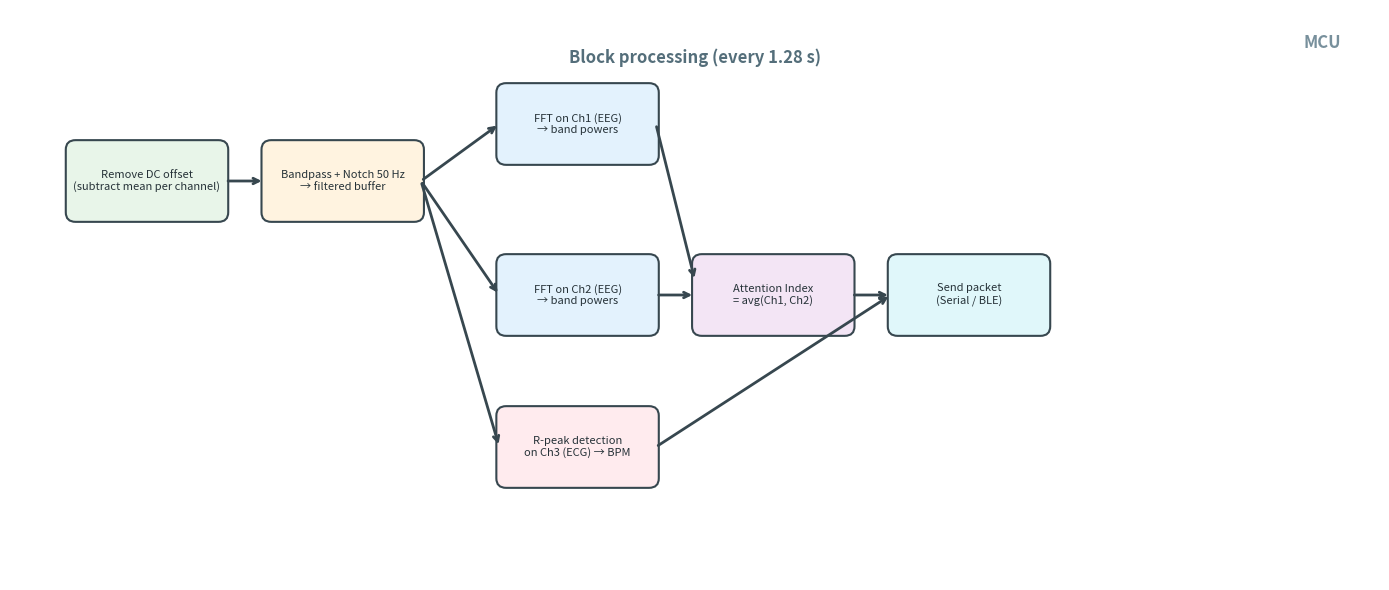

Python code for this plot: (Note: this script raises an exception after producing the figure.)
"""
Render MCU block processing pipeline in same style as PC pipeline diagram.
Output: docs/mcu_block_diagram.png
"""
import matplotlib.pyplot as plt
from matplotlib.patches import FancyBboxPatch

FIG_W, FIG_H = 14, 6
BOX_W, BOX_H = 1.6, 0.8
GAP_X, GAP_Y = 0.4, 0.5

# Same palette as pipeline_diagram.py
COLOR_PREPROC = "#E8F5E9"
COLOR_FILTER = "#FFF3E0"
COLOR_FFT = "#E3F2FD"
COLOR_ATTENTION = "#F3E5F5"
COLOR_ECG = "#FFEBEE"
COLOR_OUTPUT = "#E0F7FA"
EDGE = "#37474F"
TEXT = "#263238"

def add_box(ax, x, y, label, color, fontsize=9):
    box = FancyBboxPatch((x, y), BOX_W, BOX_H,
                         boxstyle="round,pad=0.03,rounding_size=0.1",
                         facecolor=color, edgecolor=EDGE, linewidth=1.5)
    ax.add_patch(box)
    ax.text(x + BOX_W/2, y + BOX_H/2, label, ha="center", va="center",
            fontsize=fontsize, color=TEXT)

def add_arrow(ax, x1, y1, x2, y2):
    ax.annotate("", xy=(x2, y2), xytext=(x1, y1),
                arrowprops=dict(arrowstyle="->", color=EDGE, lw=2))

def main():
    fig, ax = plt.subplots(1, 1, figsize=(FIG_W, FIG_H))
    ax.set_xlim(0, FIG_W)
    ax.set_ylim(0, FIG_H)
    ax.axis("off")

    y_top = FIG_H - 1.8
    y_mid = FIG_H / 2
    y_bot = 1.0
    x = 0.6

    # Block Processing header
    ax.text(FIG_W/2, FIG_H - 0.4, "Block processing (every 1.28 s)", fontsize=12,
            ha="center", va="top", color="#546E7A", weight="bold")

    # 1. DC removal
    add_box(ax, x, y_top - BOX_H/2, "Remove DC offset\n(subtract mean per channel)", COLOR_PREPROC, fontsize=8)
    add_arrow(ax, x + BOX_W, y_top, x + BOX_W + GAP_X, y_top)
    x += BOX_W + GAP_X

    # 2. Re-filter
    add_box(ax, x, y_top - BOX_H/2, "Bandpass + Notch 50 Hz\n→ filtered buffer", COLOR_FILTER, fontsize=8)
    ref_right = x + BOX_W
    ref_cy = y_top
    x += BOX_W + GAP_X

    # Branch: FFT ch1, FFT ch2, ECG (parallel)
    fft1_y, fft2_y, ecg_y = y_top + 0.6, y_mid, y_bot + 0.4
    fft_x = x + 0.4

    for dy in [fft1_y, fft2_y, ecg_y]:
        add_arrow(ax, ref_right, ref_cy, fft_x, dy)

    add_box(ax, fft_x, fft1_y - BOX_H/2, "FFT on Ch1 (EEG)\n→ band powers", COLOR_FFT, fontsize=8)
    add_box(ax, fft_x, fft2_y - BOX_H/2, "FFT on Ch2 (EEG)\n→ band powers", COLOR_FFT, fontsize=8)
    add_box(ax, fft_x, ecg_y - BOX_H/2, "R-peak detection\non Ch3 (ECG) → BPM", COLOR_ECG, fontsize=8)

    # Attention = avg(ch1, ch2) — FFT1 and FFT2 merge here
    att_x = fft_x + BOX_W + GAP_X
    add_arrow(ax, fft_x + BOX_W, fft1_y, att_x, y_mid + 0.15)
    add_arrow(ax, fft_x + BOX_W, fft2_y, att_x, y_mid)
    add_box(ax, att_x, y_mid - BOX_H/2, "Attention Index\n= avg(Ch1, Ch2)", COLOR_ATTENTION, fontsize=8)

    # Send packet — Attention and ECG merge here
    send_x = att_x + BOX_W + GAP_X
    add_arrow(ax, att_x + BOX_W, y_mid, send_x, y_mid)
    add_arrow(ax, fft_x + BOX_W, ecg_y, send_x, y_mid)
    add_box(ax, send_x, y_mid - BOX_H/2, "Send packet\n(Serial / BLE)", COLOR_OUTPUT, fontsize=8)

    # MCU badge
    ax.text(FIG_W - 0.4, FIG_H - 0.25, "MCU", fontsize=12, color="#78909C",
            ha="right", va="top", style="italic", weight="bold")

    plt.tight_layout()
    out_path = "docs/mcu_block_diagram.png"
    fig.savefig(out_path, dpi=150, bbox_inches="tight", facecolor="white")
    plt.close()
    print(f"Saved: {out_path}")

if __name__ == "__main__":
    main()
